Run: headless pygame with SDL's dummy video driver; simulated clock (each Clock.tick advances the game by its frame time, no real sleeping); random seed 0; keys injected as events and as key.get_pressed() state; mouse plan: one left click at the window centre at the start of phase 2, then a move to the lower-right quarter at the start of phase 3.
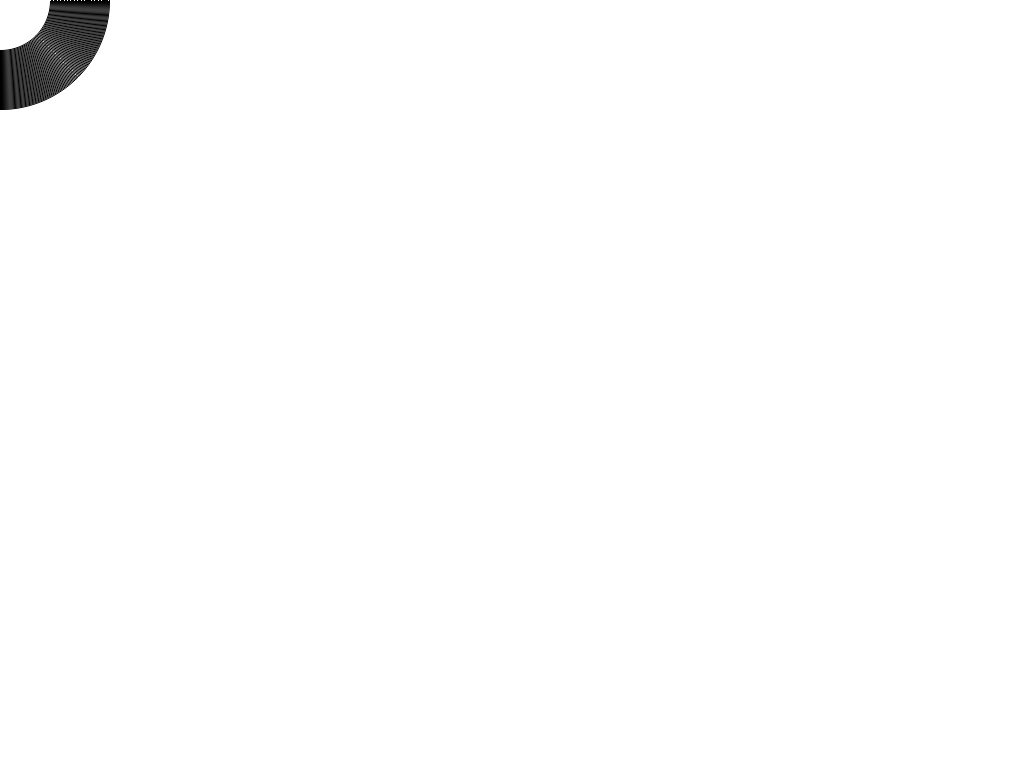
Frame 1 of 4 · flips 1–60 · no input
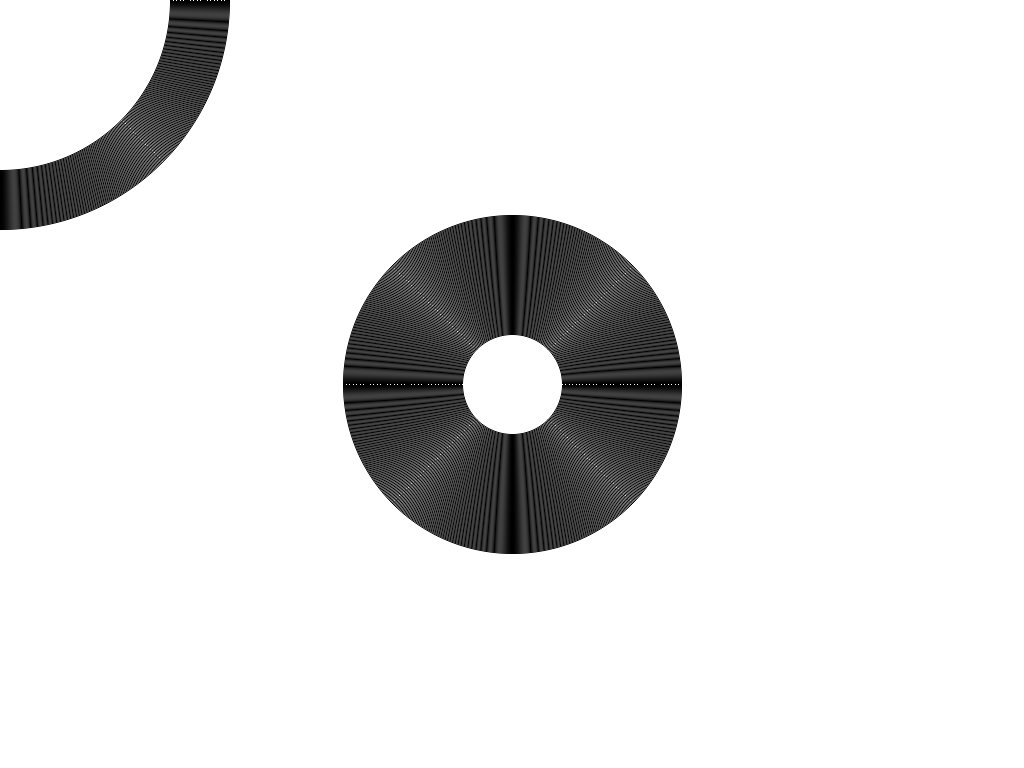
Frame 2 of 4 · flips 61–180 · clicked the window centre · tapped SPACE, RETURN · held RIGHT (→), D
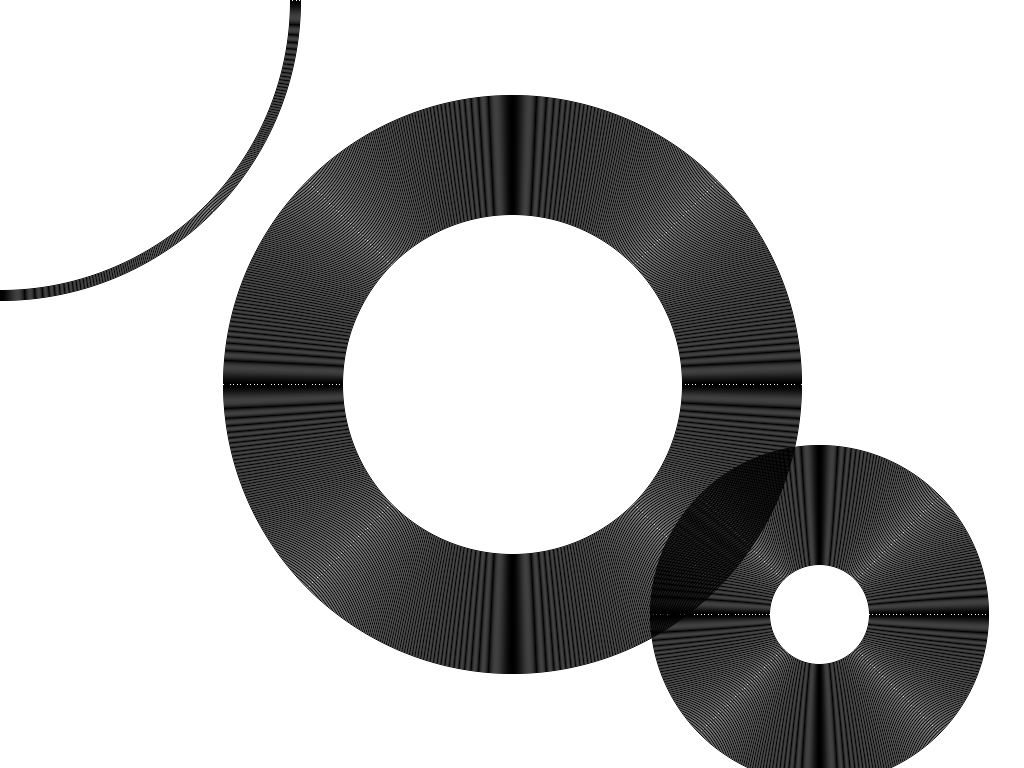
Frame 3 of 4 · flips 181–300 · moved the mouse to the lower-right quarter · held DOWN (↓), S
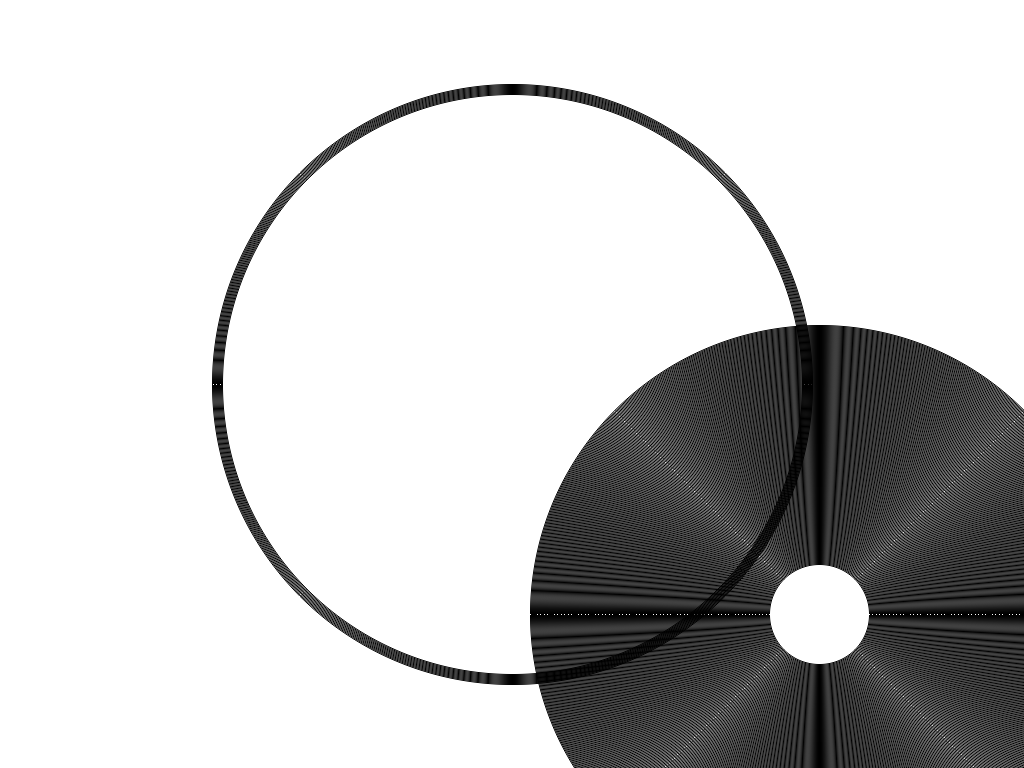
Frame 4 of 4 · flips 301–420 · held LEFT (←), A, UP (↑), W

The pygame program that drew these frames:

import pygame
from pygame.gfxdraw import aacircle

pygame.init()
clock = pygame.time.Clock()
resolution = pygame.display.get_desktop_sizes()[0]

class wave:
    def __init__(self):
        self.centre = pygame.mouse.get_pos()
        self.radius = 50

    def update(self):
        aacircle(screen, self.centre[0], self.centre[1], self.radius, (0,0,0))
        self.radius += 1

screen = pygame.display.set_mode(resolution)
pygame.display.set_caption('Doppler test and that')

wavelist = []

running = True
while running:
    for event in pygame.event.get():
        if event.type == pygame.QUIT:
            running = False

    screen.fill((255,255,255))

    wavelist.append(wave())
    
    for obj in wavelist:
        obj.update()
        if obj.radius > 300:
            wavelist.remove(obj)

    pygame.display.update()
    clock.tick(60)
